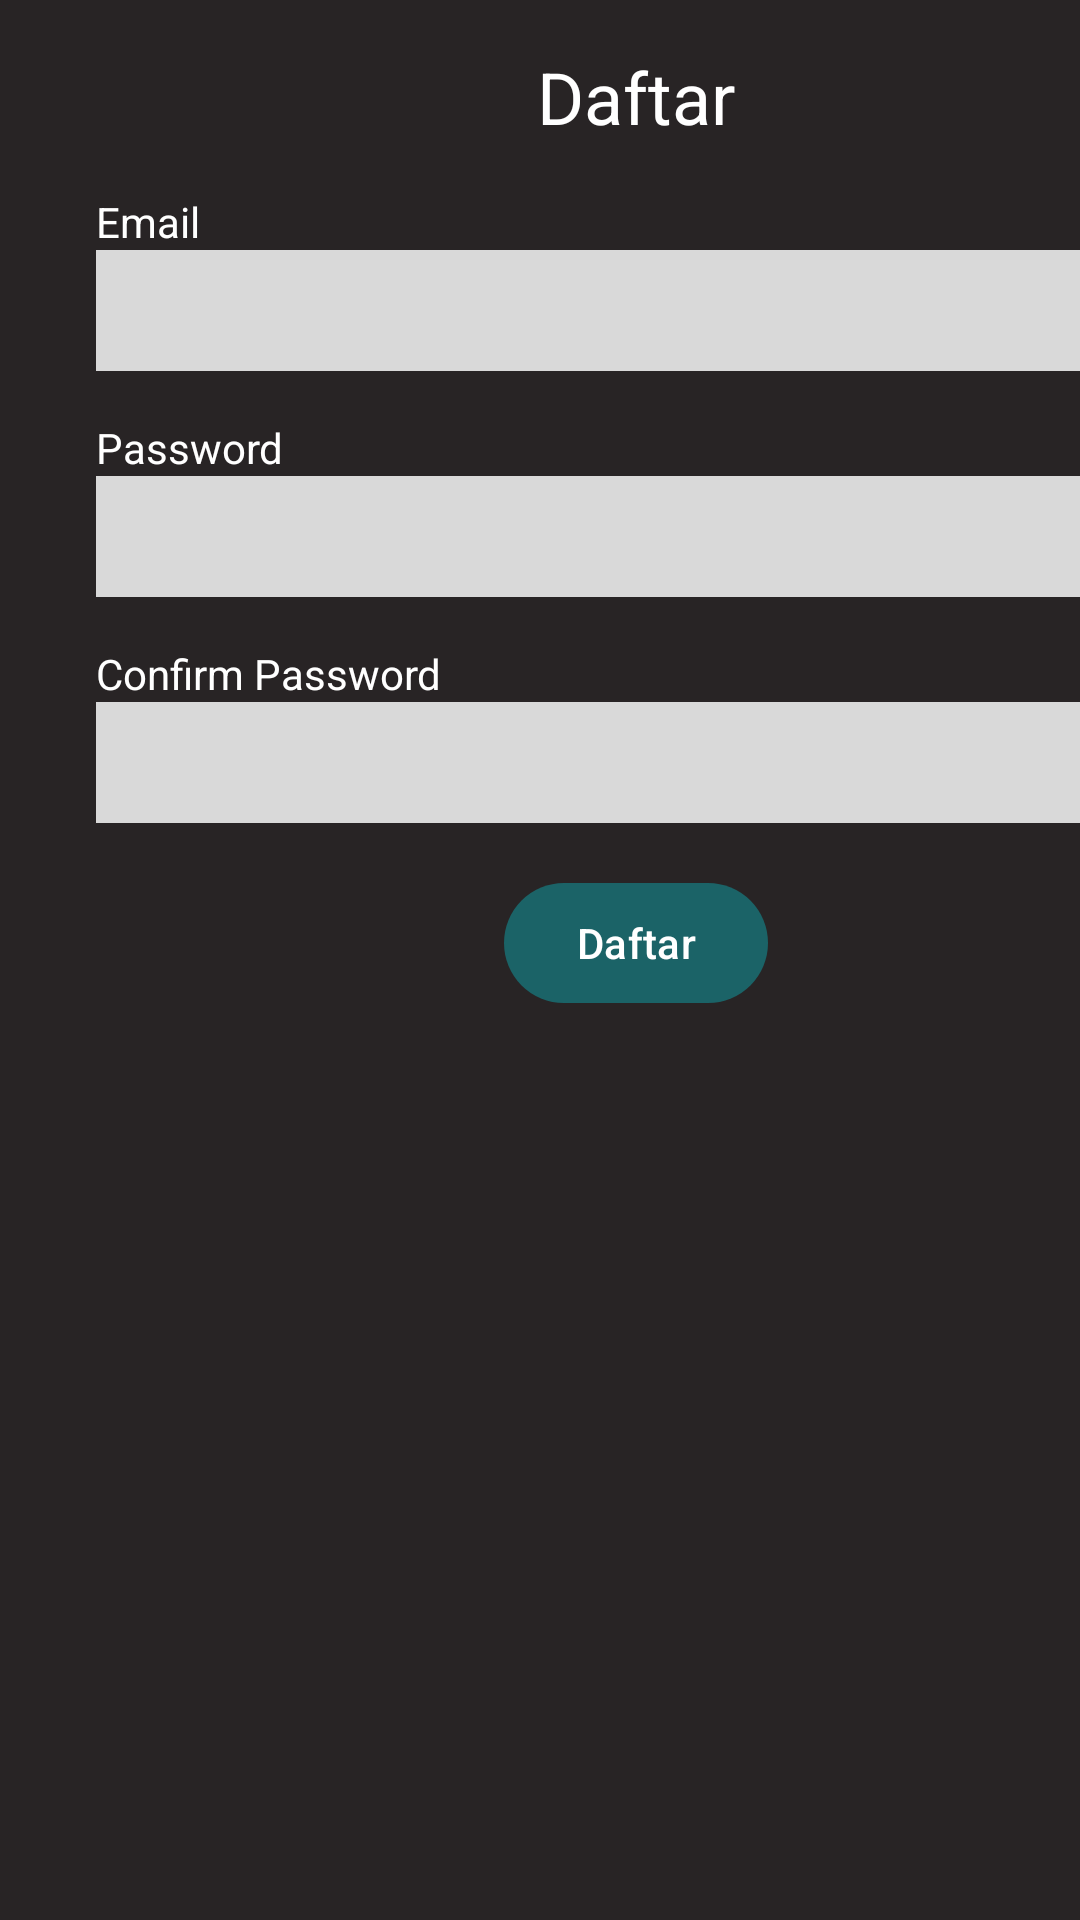

This screen was rendered from an Android layout file. Write that file and the resources it references.
<!-- AndroidManifest.xml: application theme Theme.Freshism -->
<!-- res/layout/activity_signup.xml -->
<?xml version="1.0" encoding="utf-8"?>
<ScrollView xmlns:android="http://schemas.android.com/apk/res/android"
    xmlns:app="http://schemas.android.com/apk/res-auto"
    xmlns:tools="http://schemas.android.com/tools"
    android:layout_width="match_parent"
    android:fillViewport="true"
    android:background="@color/colorPrimaryDark"
    tools:context=".SignUp"
    android:layout_height="match_parent">

    <LinearLayout
        android:layout_width="match_parent"
        android:layout_height="wrap_content"
        android:paddingTop="16dp"
        android:layout_marginStart="32dp"
        android:layout_marginEnd="32dp"
        android:orientation="vertical">

        <TextView
            android:layout_width="wrap_content"
            android:layout_height="wrap_content"
            android:textColor="@color/white"
            android:textSize="24sp"
            android:layout_gravity="center"
            android:text="Daftar" />

        <TextView
            android:layout_width="wrap_content"
            android:layout_height="wrap_content"
            android:textColor="@color/white"
            android:layout_marginTop="16dp"
            android:text="Email" />

        <EditText
            android:layout_width="match_parent"
            android:layout_height="wrap_content"
            android:padding="8dp"
            android:background="@color/grey_background"
            android:inputType="textEmailAddress"
            android:id="@+id/email"
            style="@style/black"/>

        <TextView
            android:layout_width="wrap_content"
            android:layout_height="wrap_content"
            android:textColor="@color/white"
            android:layout_marginTop="16dp"
            android:text="Password" />

        <EditText
            android:layout_width="match_parent"
            android:layout_height="wrap_content"
            android:padding="8dp"
            android:background="@color/grey_background"
            android:inputType="textPassword"
            android:id="@+id/password"
            style="@style/black"/>

        <TextView
            android:layout_width="wrap_content"
            android:layout_height="wrap_content"
            android:textColor="@color/white"
            android:layout_marginTop="16dp"
            android:text="Confirm Password" />

        <EditText
            android:layout_width="match_parent"
            android:layout_height="wrap_content"
            android:padding="8dp"
            android:background="@color/grey_background"
            android:inputType="textPassword"
            android:id="@+id/confirmpassword"
            style="@style/black"/>

        <com.google.android.material.button.MaterialButton
            android:layout_width="wrap_content"
            android:layout_height="wrap_content"
            android:text="Daftar"
            android:id="@+id/loginButton2"
            android:layout_gravity="center"
            android:paddingStart="32dp"
            android:paddingEnd="32dp"
            android:layout_marginTop="16dp" />

    </LinearLayout>

</ScrollView>
<!-- resources referenced by this layout -->
<resources>
  <color name="colorPrimaryDark">#282425</color>
  <color name="grey_background">#D9D9D9</color>
  <color name="white">#FFFFFFFF</color>
  <style name="black" parent="Widget.AppCompat.EditText">
          <item name="android:textColor">@color/black</item>
      </style>
  <style name="Theme.Freshism" parent="Base.Theme.Freshism" />
  <color name="black">#FF000000</color>
  <style name="Base.Theme.Freshism" parent="Theme.Material3.DayNight.NoActionBar">
          <item name="colorPrimary">@color/colorPrimary</item>
          <item name="colorSecondary">@color/colorPrimary</item>
          <item name="colorAccent">@color/colorAccent</item>
      </style>
  <color name="colorPrimary">#1b6367</color>
  <color name="colorAccent">#ffb267</color>
</resources>
